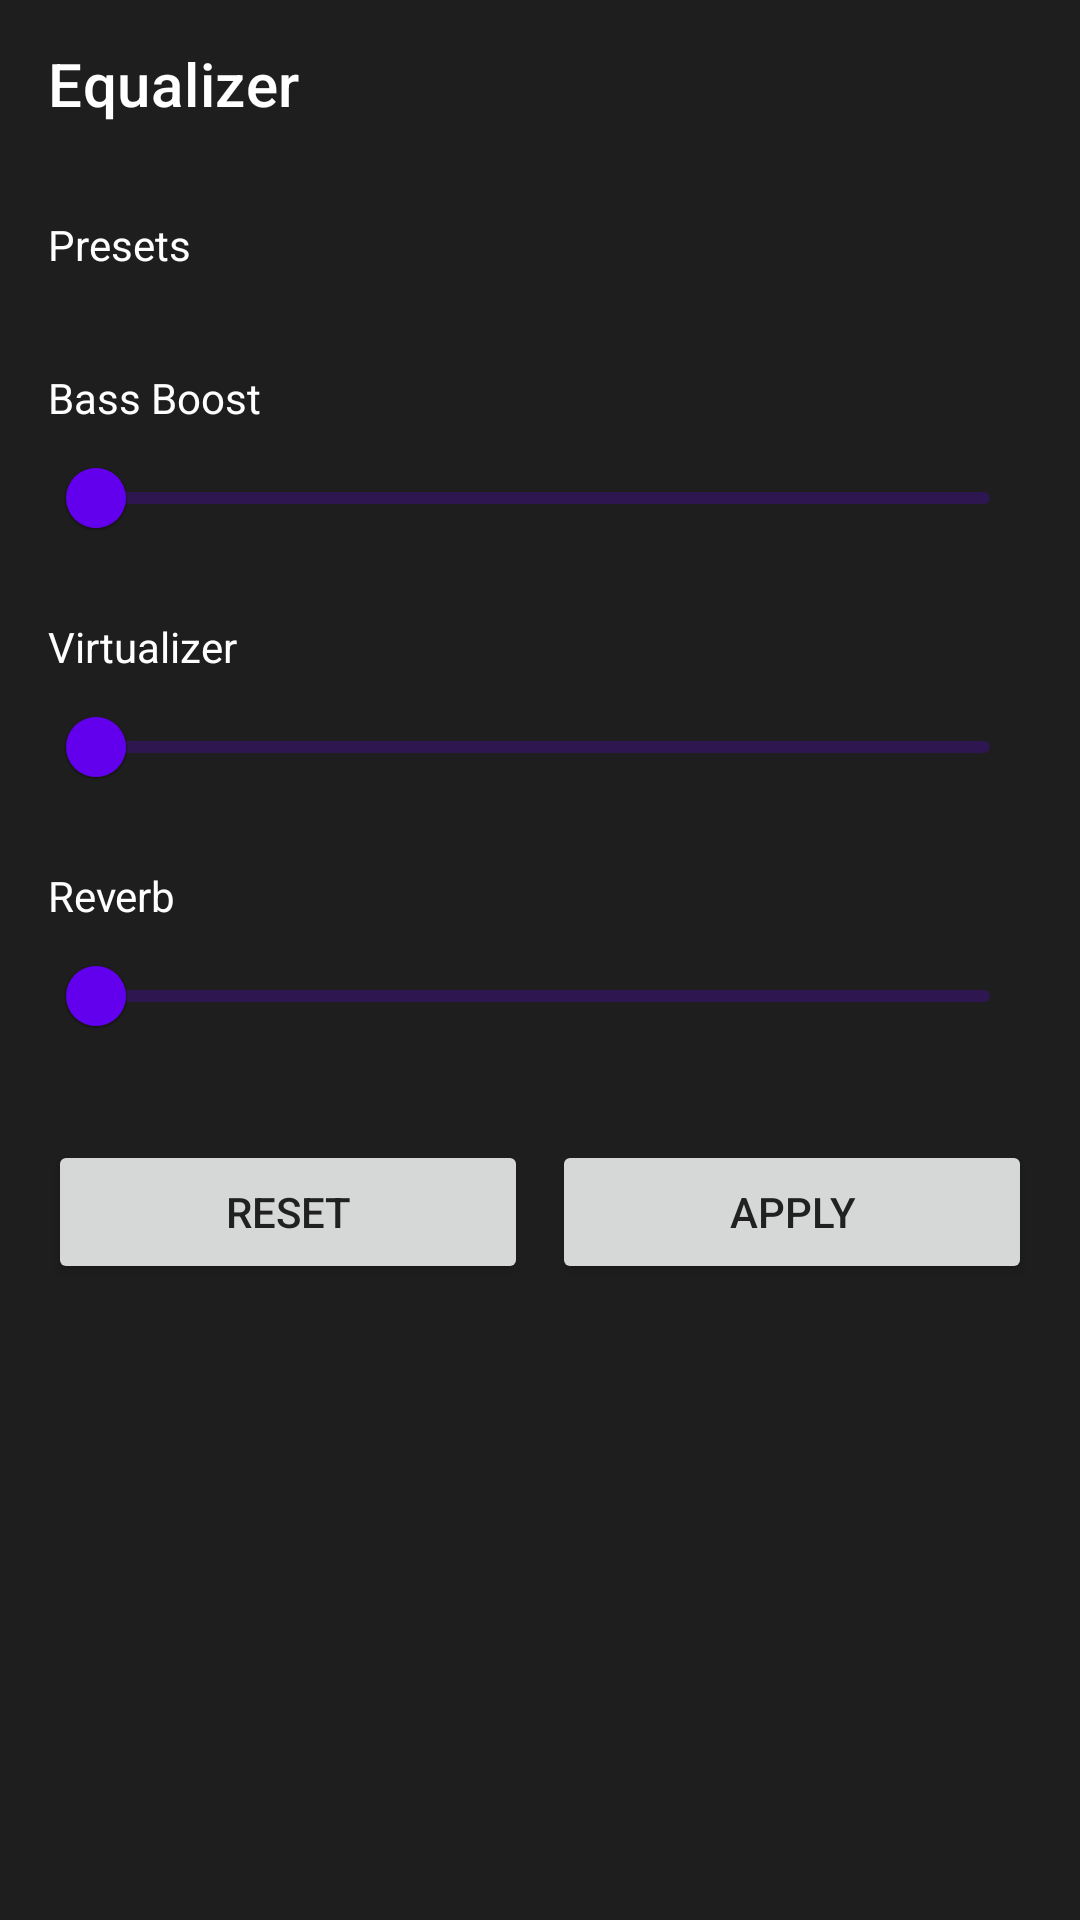

Produce the Android XML layout that renders to this screen, including the resource entries it uses.
<!-- AndroidManifest.xml: application theme AppTheme -->
<!-- res/layout/fragment_equalizer.xml -->
<?xml version="1.0" encoding="utf-8"?>
<LinearLayout
    xmlns:android="http://schemas.android.com/apk/res/android"
    xmlns:app="http://schemas.android.com/apk/res-auto"
    android:layout_width="match_parent"
    android:layout_height="match_parent"
    android:orientation="vertical"
    android:background="#1e1e1e">

    
    <com.google.android.material.appbar.MaterialToolbar
        android:id="@+id/toolbar"
        android:layout_width="match_parent"
        android:layout_height="?attr/actionBarSize"
        android:background="#1e1e1e"
        app:title="Equalizer"
        app:titleTextColor="#FFFFFF" />

    
    <ScrollView
        android:layout_width="match_parent"
        android:layout_height="0dp"
        android:layout_weight="1">

        <LinearLayout
            android:layout_width="match_parent"
            android:layout_height="wrap_content"
            android:orientation="vertical"
            android:padding="16dp">

            
            <TextView
                android:layout_width="wrap_content"
                android:layout_height="wrap_content"
                android:text="Presets"
                android:textColor="#FFFFFF"
                android:textSize="14sp" />

            <com.google.android.material.chip.ChipGroup
                android:id="@+id/preset_chip_group"
                android:layout_width="match_parent"
                android:layout_height="wrap_content"
                app:singleSelection="true" />

            
            <LinearLayout
                android:id="@+id/equalizer_container"
                android:layout_width="match_parent"
                android:layout_height="wrap_content"
                android:orientation="vertical"
                android:layout_marginTop="16dp" />

            
            <TextView
                android:layout_width="wrap_content"
                android:layout_height="wrap_content"
                android:text="Bass Boost"
                android:textColor="#FFFFFF"
                android:layout_marginTop="16dp" />

            <com.google.android.material.slider.Slider
                android:id="@+id/bass_boost_slider"
                android:layout_width="match_parent"
                android:layout_height="wrap_content"
                android:valueFrom="0"
                android:valueTo="10"
                android:value="0" />

            
            <TextView
                android:layout_width="wrap_content"
                android:layout_height="wrap_content"
                android:text="Virtualizer"
                android:textColor="#FFFFFF"
                android:layout_marginTop="16dp" />

            <com.google.android.material.slider.Slider
                android:id="@+id/virtualizer_slider"
                android:layout_width="match_parent"
                android:layout_height="wrap_content"
                android:valueFrom="0"
                android:valueTo="10"
                android:value="0" />

            
            <TextView
                android:layout_width="wrap_content"
                android:layout_height="wrap_content"
                android:text="Reverb"
                android:textColor="#FFFFFF"
                android:layout_marginTop="16dp" />

            <com.google.android.material.slider.Slider
                android:id="@+id/reverb_slider"
                android:layout_width="match_parent"
                android:layout_height="wrap_content"
                android:valueFrom="0"
                android:valueTo="100"
                android:value="0" />

            
            <LinearLayout
                android:layout_width="match_parent"
                android:layout_height="wrap_content"
                android:orientation="horizontal"
                android:layout_marginTop="24dp">

                <Button
                    android:id="@+id/btn_reset"
                    android:layout_width="0dp"
                    android:layout_height="wrap_content"
                    android:layout_weight="1"
                    android:text="Reset" />

                <Button
                    android:id="@+id/btn_apply"
                    android:layout_width="0dp"
                    android:layout_height="wrap_content"
                    android:layout_weight="1"
                    android:layout_marginStart="8dp"
                    android:text="Apply" />

            </LinearLayout>

        </LinearLayout>

    </ScrollView>

</LinearLayout>
<!-- resources referenced by this layout -->
<resources>
  <style name="AppTheme" parent="Theme.MaterialComponents.Light.NoActionBar">
  
          
          <item name="colorPrimary">@color/primary</item>
          <item name="colorPrimaryVariant">@color/primary_dark</item>
          <item name="colorOnPrimary">@color/text_on_primary</item>
          <item name="colorSecondary">@color/accent</item>
          <item name="colorOnSecondary">@color/text_on_primary</item>
  
          
          <item name="colorAccent">@color/accent</item>
  
          
          <item name="android:colorBackground">#1E1E1E</item>
          <item name="colorSurface">#2A2A2A</item>
          <item name="colorOnSurface">#FFFFFF</item>
          <item name="colorOnBackground">#FFFFFF</item>
  
          
          <item name="android:windowBackground">@color/triadic_primary</item>
          <item name="android:windowFullscreen">true</item>
          <item name="android:windowContentOverlay">@null</item>
  
          
          <item name="android:windowDrawsSystemBarBackgrounds">true</item>
          <item name="android:windowTranslucentStatus">false</item>
          <item name="android:windowTranslucentNavigation">false</item>
  
          
          <item name="textAppearanceHeadline6">@style/TextAppearance.MaterialComponents.Headline6</item>
          <item name="textAppearanceBody1">@style/TextAppearance.MaterialComponents.Body1</item>
          <item name="textAppearanceBody2">@style/TextAppearance.MaterialComponents.Body2</item>
  
          
          <item name="android:textColorPrimary">@color/text_primary</item>
          <item name="android:textColorSecondary">@color/text_secondary</item>
          <item name="android:textColorHint">@color/text_hint</item>
  
          
          <item name="android:listDivider">@color/list_divider</item>
          <item name="android:divider">@color/divider</item>
  
          
          <item name="android:hardwareAccelerated">true</item>
  
      </style>
  <color name="primary">#6200EE</color>
  <color name="primary_dark">#303F9F</color>
  <color name="text_on_primary">#FFFFFF</color>
  <color name="accent">#FF4081</color>
  <color name="triadic_primary">#2196F3</color>
  <color name="text_primary">#212121</color>
  <color name="text_secondary">#757575</color>
  <color name="text_hint">#9E9E9E</color>
  <color name="list_divider">#E0E0E0</color>
  <color name="divider">#E0E0E0</color>
</resources>
